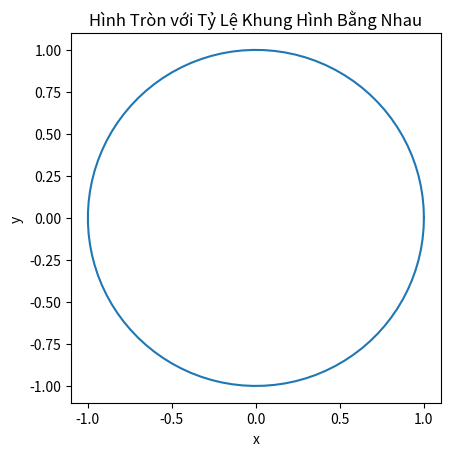

Reproduce this figure in Python.
import matplotlib.pyplot as plt

# Tạo dữ liệu cho một hình tròn
import numpy as np
theta = np.linspace(0, 2 * np.pi, 100)
r = 1
x = r * np.cos(theta)
y = r * np.sin(theta)

fig, ax = plt.subplots()

# Vẽ hình tròn
ax.plot(x, y)

# Thiết lập tỷ lệ khung hình bằng nhau
ax.set_aspect('equal')

# Đặt tiêu đề và nhãn
ax.set_title('Hình Tròn với Tỷ Lệ Khung Hình Bằng Nhau')
ax.set_xlabel('x')
ax.set_ylabel('y')

plt.show()
